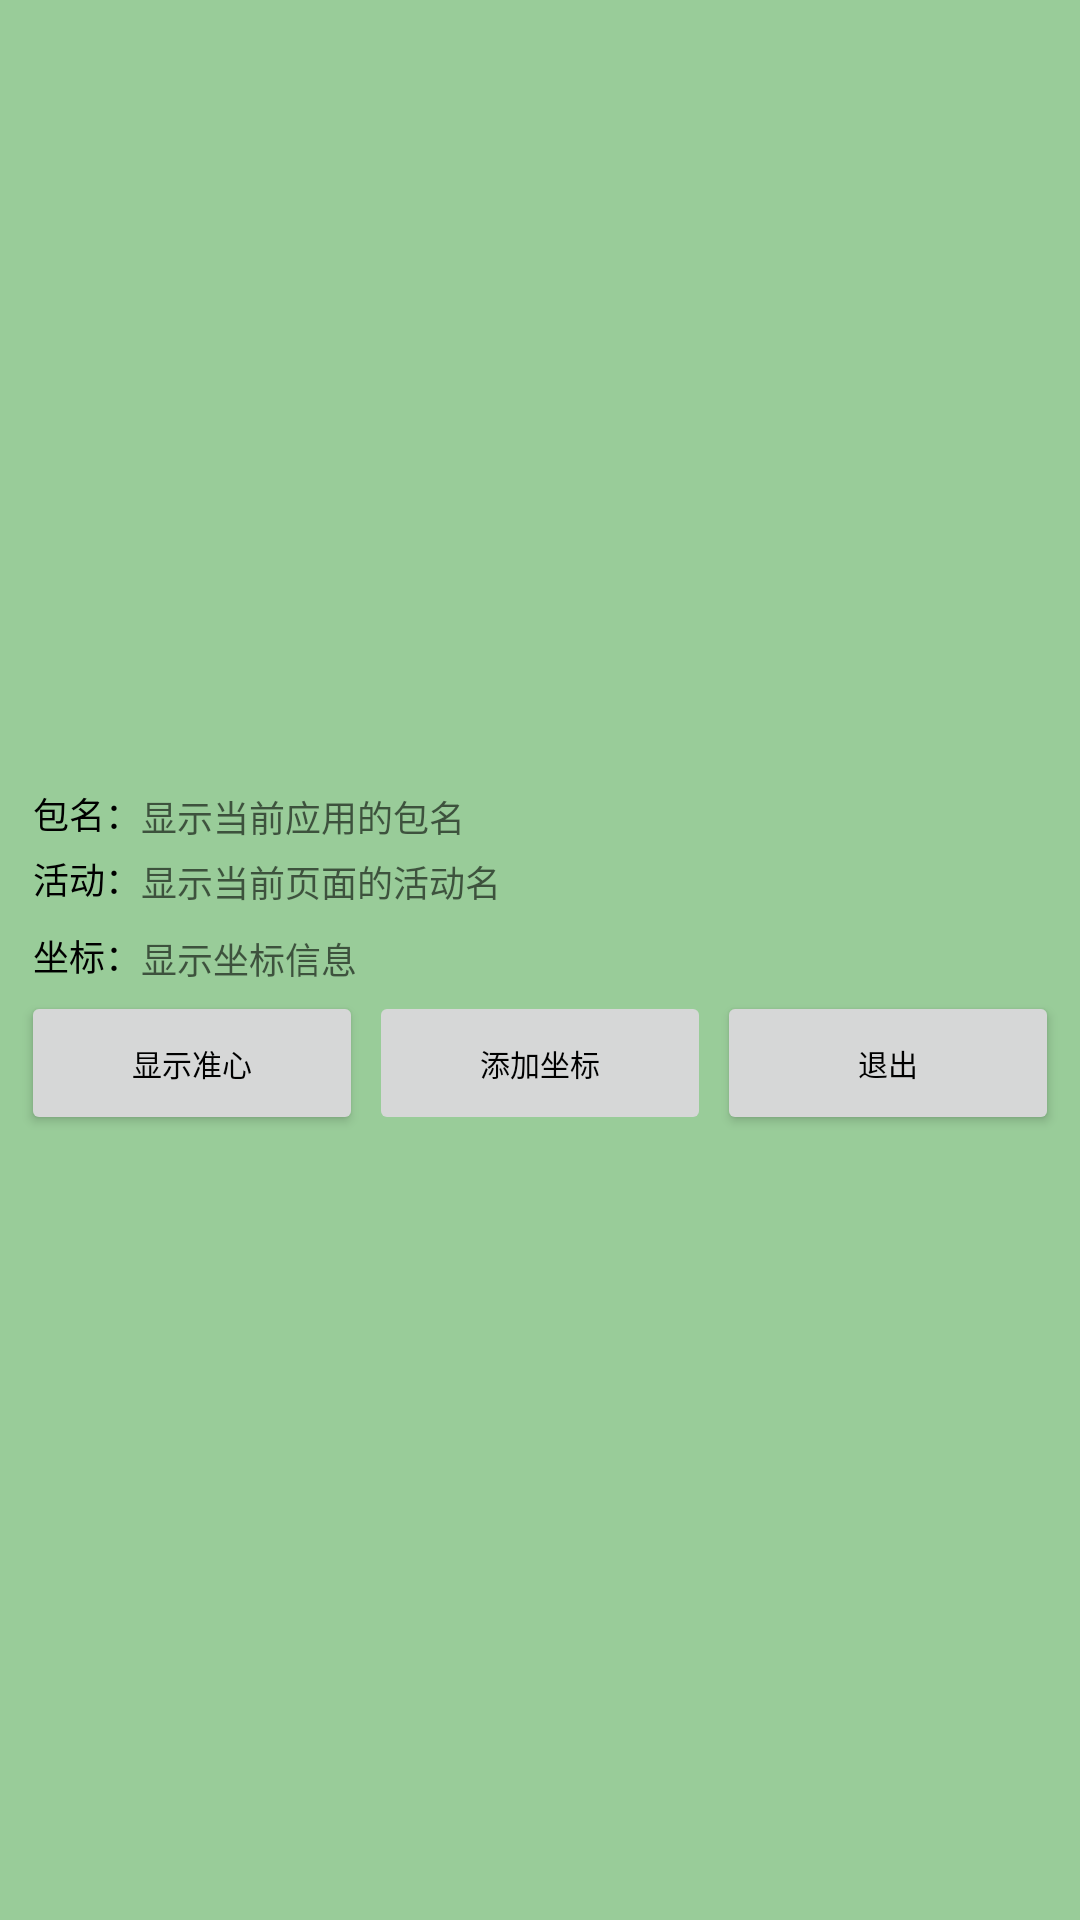

The Android layout XML behind this screen, and the referenced resources:
<!-- AndroidManifest.xml: application theme AppTheme -->
<!-- res/layout/activity_customization.xml -->
<?xml version="1.0" encoding="utf-8"?>
<LinearLayout xmlns:android="http://schemas.android.com/apk/res/android"
    android:layout_width="match_parent"
    android:layout_height="wrap_content"
    android:background="#99CC99"
    android:gravity="center"
    android:orientation="vertical"
    android:paddingStart="6dp"
    android:paddingTop="2dp"
    android:paddingEnd="6dp"
    android:paddingBottom="2dp">

    <TableLayout
        android:layout_width="match_parent"
        android:layout_height="wrap_content"
        android:layout_marginStart="5dp"
        android:layout_marginEnd="5dp"
        android:stretchColumns="1">

        <TableRow
            android:layout_marginTop="2dp"
            android:layout_marginBottom="2dp">

            <TextView
                android:text="包名："
                android:textColor="@color/textColor"
                android:textSize="12sp" />

            <TextView
                android:id="@+id/tv_package_name"
                android:hint="显示当前应用的包名"
                android:singleLine="true"
                android:textColor="@color/textColor"
                android:textSize="12sp" />
        </TableRow>

        <TableRow
            android:layout_marginTop="2dp"
            android:layout_marginBottom="2dp">

            <TextView
                android:text="活动："
                android:textColor="@color/textColor"
                android:textSize="12sp" />

            <TextView
                android:id="@+id/tv_activity_name"
                android:hint="显示当前页面的活动名"
                android:singleLine="true"
                android:textColor="@color/textColor"
                android:textSize="12sp" />
        </TableRow>

        <TableRow
            android:layout_marginTop="2dp"
            android:layout_marginBottom="2dp">

        </TableRow>

        <TableRow
            android:layout_marginTop="2dp"
            android:layout_marginBottom="2dp">

            <TextView
                android:text="坐标："
                android:textColor="@color/textColor"
                android:textSize="12sp" />

            <TextView
                android:id="@+id/tv_position_info"
                android:layout_span="2"
                android:hint="显示坐标信息"
                android:singleLine="true"
                android:textColor="@color/textColor"
                android:textSize="12sp" />
        </TableRow>
    </TableLayout>

    <LinearLayout
        android:layout_width="match_parent"
        android:layout_height="wrap_content"
        android:orientation="horizontal">


        <Button
            android:id="@+id/button_show_target"
            android:layout_width="wrap_content"
            android:layout_height="wrap_content"
            android:layout_margin="1dp"
            android:layout_weight="1"
            android:padding="0dp"
            android:text="显示准心"
            android:textColor="@color/textColor"
            android:textSize="10sp" />

        <Button
            android:id="@+id/button_add_position"
            android:layout_width="wrap_content"
            android:layout_height="wrap_content"
            android:layout_margin="1dp"
            android:layout_weight="1"
            android:enabled="false"
            android:padding="0dp"
            android:text="添加坐标"
            android:textColor="@color/textColor"
            android:textSize="10sp" />

        <Button
            android:id="@+id/button_quit"
            android:layout_width="wrap_content"
            android:layout_height="wrap_content"
            android:layout_margin="1dp"
            android:layout_weight="1"
            android:padding="0dp"
            android:text="退出"
            android:textColor="@color/textColor"
            android:textSize="10sp" />

    </LinearLayout>
</LinearLayout>
<!-- resources referenced by this layout -->
<resources>
  <color name="textColor">#ff000000</color>
</resources>
